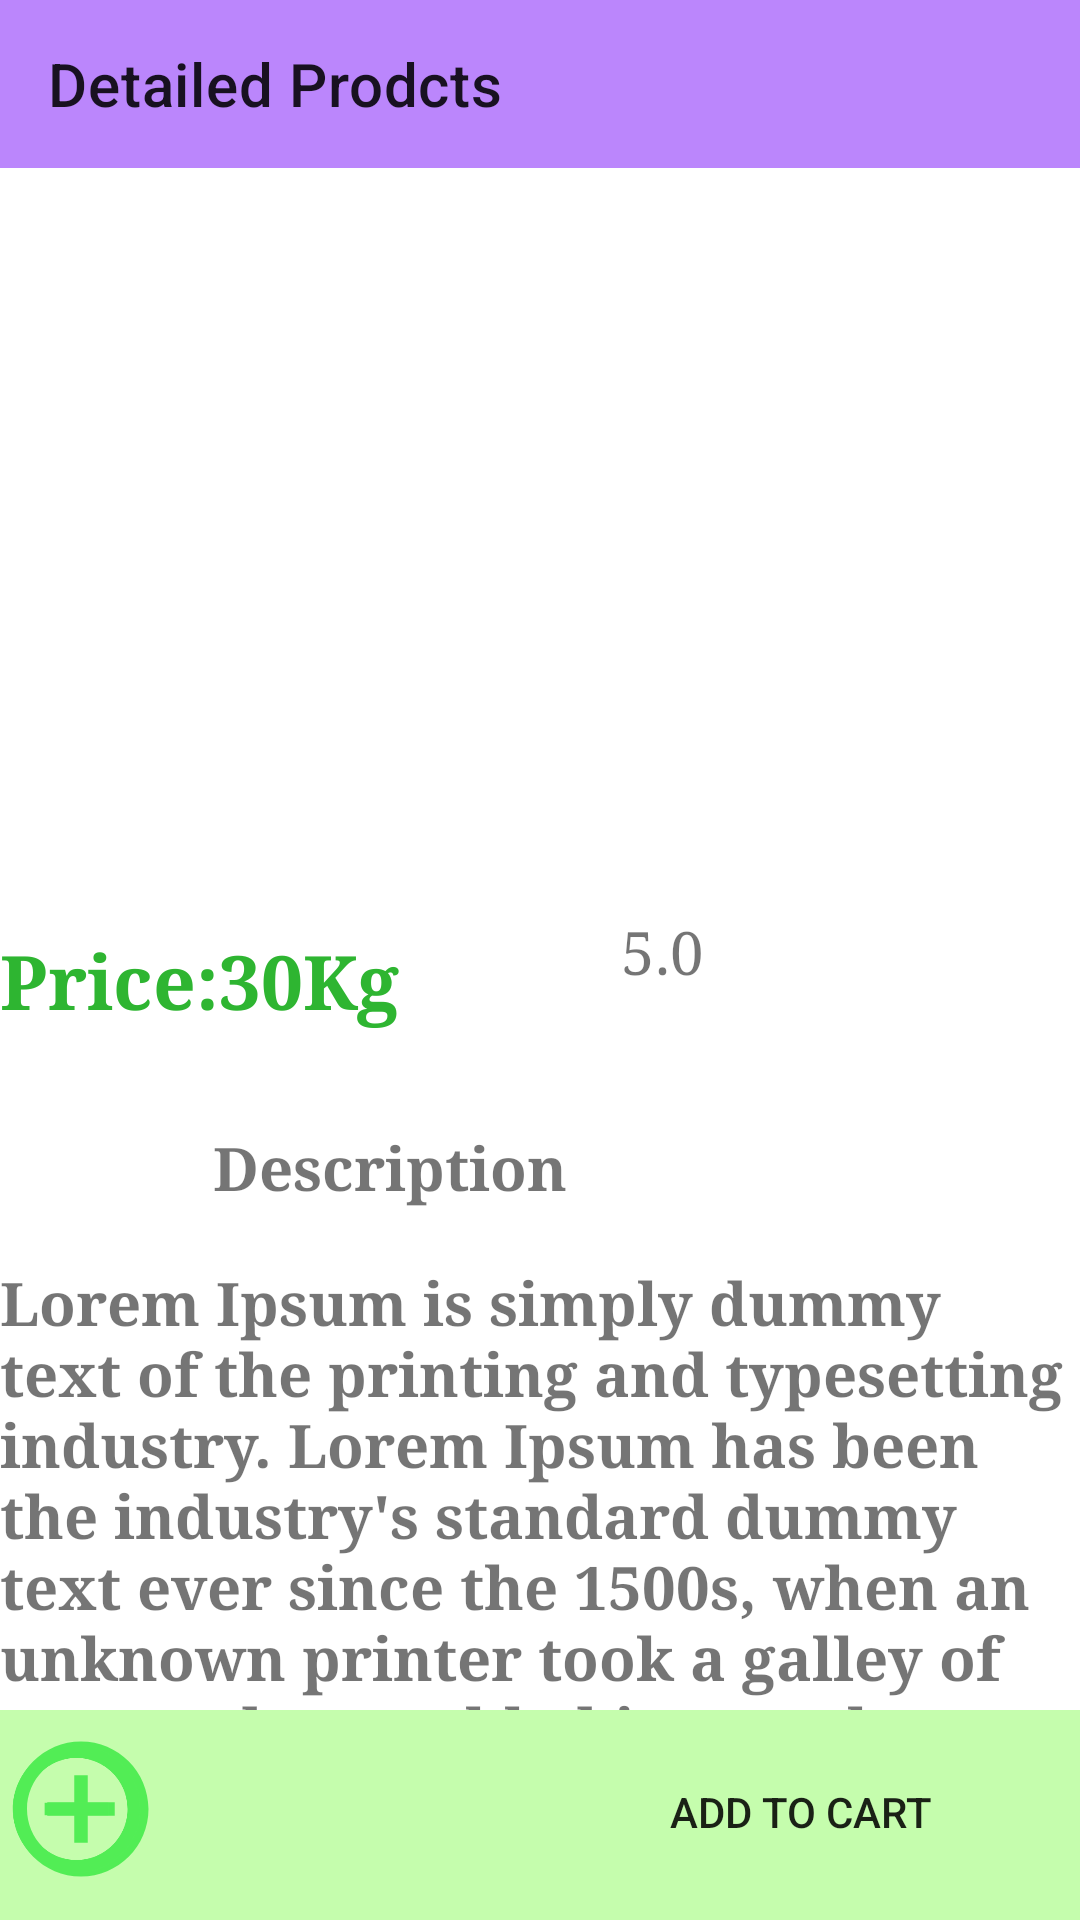

Layout XML and referenced resources for this Android screen:
<!-- AndroidManifest.xml: application theme Theme.MyGroceryStore -->
<!-- res/layout/activity_details.xml -->
<?xml version="1.0" encoding="utf-8"?>
<androidx.constraintlayout.widget.ConstraintLayout xmlns:android="http://schemas.android.com/apk/res/android"
    xmlns:app="http://schemas.android.com/apk/res-auto"
    xmlns:tools="http://schemas.android.com/tools"
    android:layout_width="match_parent"
    android:layout_height="match_parent"
    tools:context=".activities.DetailsActivity">


    <ImageView
        android:scaleType="centerCrop"
        android:id="@+id/details_img"
        android:layout_width="match_parent"
        android:layout_height="300dp"
        app:layout_constraintEnd_toEndOf="parent"
        app:layout_constraintStart_toStartOf="parent"
        app:layout_constraintTop_toTopOf="parent" />

    <androidx.appcompat.widget.Toolbar
        android:id="@+id/Viewall_toolbar"
        android:layout_width="match_parent"
        android:layout_height="wrap_content"
        android:background="@color/purple_200"
        app:layout_constraintVertical_bias="0.0"
        app:layout_constraintEnd_toEndOf="parent"
        app:layout_constraintStart_toStartOf="parent"
        app:layout_constraintTop_toTopOf="parent"
        app:title="Detailed Prodcts">

    </androidx.appcompat.widget.Toolbar>

    <TextView
        android:id="@+id/details_price"
        android:layout_width="wrap_content"
        android:layout_height="wrap_content"
        android:layout_marginTop="10dp"
        android:fontFamily="serif"
        android:text="Price:30Kg"
        android:textColor="@color/purple_700"
        android:textSize="25sp"
        android:textStyle="bold"
        app:layout_constraintStart_toStartOf="parent"
        app:layout_constraintTop_toBottomOf="@+id/details_img" />

    <ImageView
        android:id="@+id/imageView2"
        android:layout_width="75dp"
        android:layout_height="35dp"
        android:layout_marginTop="11dp"
        android:layout_marginRight="10dp"
        android:src="@drawable/ratingbar"
        app:layout_constraintEnd_toEndOf="parent"
        app:layout_constraintTop_toBottomOf="@+id/details_img" />

    <TextView
        android:id="@+id/details_rating"
        android:layout_width="65dp"
        android:layout_height="48dp"
        android:layout_marginTop="4dp"
        android:layout_marginEnd="8dp"
        android:fontFamily="serif"
        android:paddingLeft="5dp"
        android:text="5.0"
        android:textSize="20sp"
        app:layout_constraintEnd_toStartOf="@+id/imageView2"
        app:layout_constraintTop_toBottomOf="@+id/details_img"
        app:layout_goneMarginTop="14dp" />

    <TextView
        android:id="@+id/details_description"
        android:layout_width="181dp"
        android:layout_height="35dp"
        android:layout_marginTop="32dp"
        android:layout_marginEnd="12dp"
        android:fontFamily="serif"
        android:text="Description"
        android:textSize="20sp"
        android:textStyle="bold"
        app:layout_constraintEnd_toStartOf="@+id/details_rating"
        app:layout_constraintStart_toEndOf="@+id/details_price"
        app:layout_constraintTop_toBottomOf="@+id/details_price" />

    <TextView
        android:id="@+id/textView8"
        android:layout_width="match_parent"
        android:layout_height="wrap_content"
        android:layout_marginTop="10dp"
        android:fontFamily="serif"
        android:text="@string/descriptioin"
        android:textSize="20sp"
        android:textStyle="bold"
        app:layout_constraintTop_toBottomOf="@+id/details_description"
        tools:layout_editor_absoluteX="0dp" />


    <RelativeLayout
        android:layout_width="match_parent"
        android:layout_height="70dp"
        android:background="#C5FDAD"
        app:layout_constraintBottom_toBottomOf="parent"
        app:layout_constraintStart_toStartOf="parent">


        <ImageView
            android:id="@+id/details_add_circle"
            android:layout_width="54dp"
            android:layout_height="54dp"
            android:layout_alignParentStart="true"
            android:layout_marginStart="0dp"
            android:layout_marginLeft="6dp"
            android:layout_marginTop="6dp"
            android:src="@drawable/circle" />

        <TextView
            android:id="@+id/details_quantiti"
            android:layout_width="37dp"
            android:layout_height="wrap_content"
            android:layout_alignParentStart="true"
            android:layout_alignParentTop="true"
            android:layout_alignParentEnd="true"
            android:layout_marginStart="86dp"
            android:layout_marginTop="10dp"
            android:layout_marginEnd="370dp"
            android:text="1"
            android:textSize="30sp"
            android:textStyle="bold" />


        <ImageView
            android:id="@+id/details_remove_circle"
            android:layout_width="54dp"
            android:layout_height="54dp"
            android:layout_alignParentEnd="true"
            android:layout_marginLeft="6dp"
            android:layout_marginTop="6dp"
            android:layout_marginEnd="309dp"
            android:src="@drawable/remove_circle" />

        <androidx.appcompat.widget.AppCompatButton
            android:layout_width="150dp"
            android:id="@+id/details_add_cart_btn"
            android:layout_height="wrap_content"
            android:text="Add To Cart"
            android:layout_marginTop="10dp"
            android:background="@drawable/btn_bg_detailed"
            android:layout_alignParentEnd="true"
            android:layout_marginEnd="18dp" />


    </RelativeLayout>


</androidx.constraintlayout.widget.ConstraintLayout>
<!-- resources referenced by this layout -->
<resources>
  <color name="purple_200">#FFBB86FC</color>
  <color name="purple_700">#2EB531</color>
  <!-- drawable circle (drawable) -->
  <vector android:height="24dp" android:tint="#52ED55"
      android:viewportHeight="24" android:viewportWidth="24"
      android:width="24dp" xmlns:android="http://schemas.android.com/apk/res/android">
      <path android:fillColor="@android:color/white" android:pathData="M13,7h-2v4L7,11v2h4v4h2v-4h4v-2h-4L13,7zM12,2C6.48,2 2,6.48 2,12s4.48,10 10,10 10,-4.48 10,-10S17.52,2 12,2zM12,20c-4.41,0 -8,-3.59 -8,-8s3.59,-8 8,-8 8,3.59 8,8 -3.59,8 -8,8z"/>
  </vector>
  <!-- drawable remove_circle (drawable) -->
  <vector android:height="24dp" android:tint="#52ED55"
      android:viewportHeight="24" android:viewportWidth="24"
      android:width="24dp" xmlns:android="http://schemas.android.com/apk/res/android">
      <path android:fillColor="@android:color/white" android:pathData="M7,11v2h10v-2L7,11zM12,2C6.48,2 2,6.48 2,12s4.48,10 10,10 10,-4.48 10,-10S17.52,2 12,2zM12,20c-4.41,0 -8,-3.59 -8,-8s3.59,-8 8,-8 8,3.59 8,8 -3.59,8 -8,8z"/>
  </vector>
  <string name="descriptioin">Lorem Ipsum is simply dummy text of the printing and typesetting industry. Lorem Ipsum has been the industry\'s standard dummy text ever since the 1500s, when an unknown printer took a galley of type and scrambled it to make a type specimen book.</string>
  <style name="Theme.MyGroceryStore" parent="Theme.MaterialComponents.DayNight.NoActionBar">
          
          <item name="colorPrimary">@color/purple_700</item>
          <item name="colorPrimaryVariant">@color/purple_700</item>
          <item name="colorOnPrimary">@color/white</item>
          
          <item name="colorSecondary">@color/teal_200</item>
          <item name="colorSecondaryVariant">@color/teal_700</item>
          <item name="colorOnSecondary">@color/black</item>
          
          <item name="android:statusBarColor" tools:targetApi="l">?attr/colorPrimaryVariant</item>
          
      </style>
  <color name="white">#FFFFFFFF</color>
  <color name="teal_200">#FF03DAC5</color>
  <color name="teal_700">#FF018786</color>
  <color name="black">#FF000000</color>
</resources>
